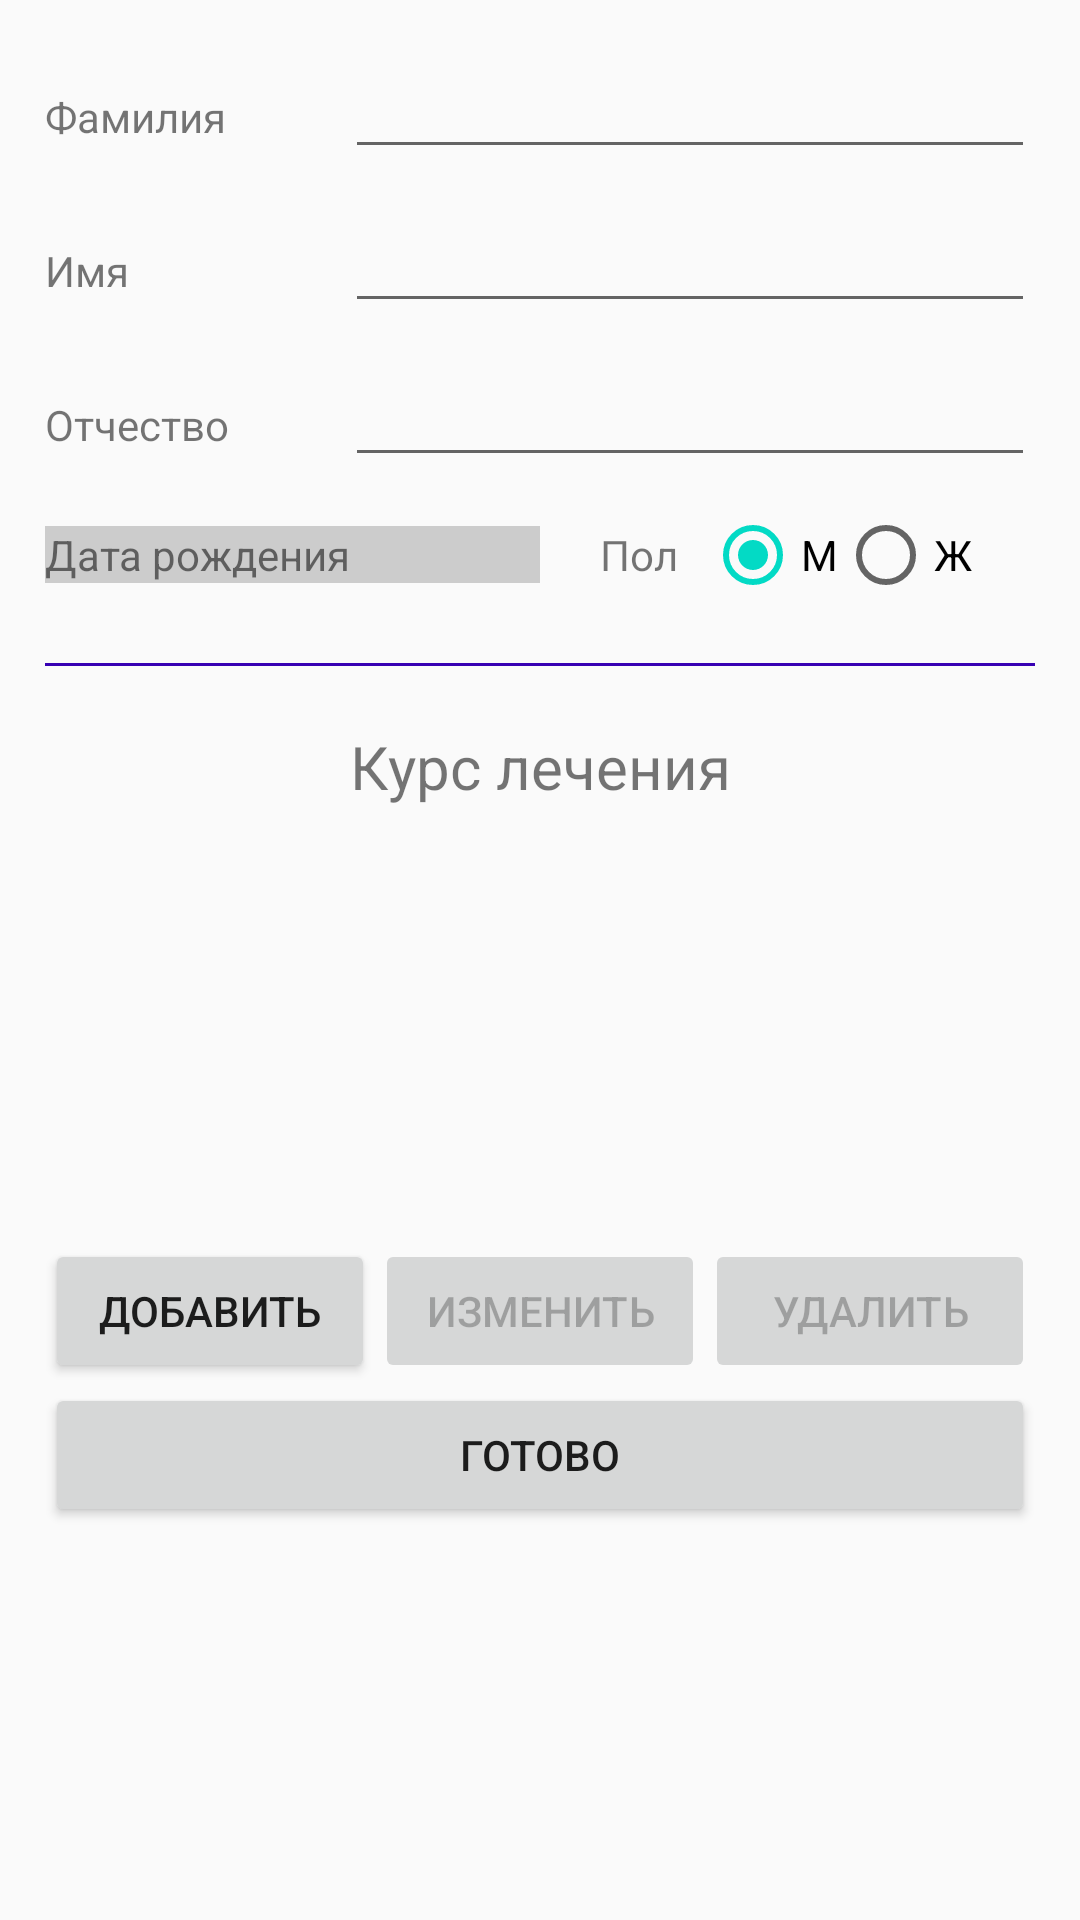

Android layout source for this screen:
<!-- AndroidManifest.xml: application theme AppTheme -->
<!-- res/layout/activity_patient_edit_info.xml -->
<?xml version="1.0" encoding="utf-8"?>
<LinearLayout xmlns:android="http://schemas.android.com/apk/res/android"
    xmlns:tools="http://schemas.android.com/tools"
    android:layout_width="match_parent"
    android:layout_height="match_parent"
    android:orientation="vertical"
    android:padding="15dp"
    tools:context=".PatientEditInfoActivity">

    <ScrollView
        android:layout_width="match_parent"
        android:layout_height="wrap_content">

        <LinearLayout
            android:layout_width="match_parent"
            android:layout_height="wrap_content"
            android:orientation="vertical">

            <LinearLayout
                android:layout_width="match_parent"
                android:layout_height="wrap_content"
                android:layout_marginBottom="10dp"
                android:orientation="horizontal">

                <TextView
                    android:layout_width="100dp"
                    android:layout_height="wrap_content"
                    android:text="@string/last_name" />

                <EditText
                    android:id="@+id/last_name_edit_text"
                    android:layout_width="match_parent"
                    android:layout_height="wrap_content" />
            </LinearLayout>

            <LinearLayout
                android:layout_width="match_parent"
                android:layout_height="wrap_content"
                android:layout_marginBottom="10dp"
                android:orientation="horizontal">

                <TextView
                    android:layout_width="100dp"
                    android:layout_height="wrap_content"
                    android:text="@string/first_name" />

                <EditText
                    android:id="@+id/first_name_edit_text"
                    android:layout_width="match_parent"
                    android:layout_height="wrap_content" />
            </LinearLayout>

            <LinearLayout
                android:layout_width="match_parent"
                android:layout_height="wrap_content"
                android:layout_marginBottom="10dp"
                android:orientation="horizontal">

                <TextView
                    android:layout_width="100dp"
                    android:layout_height="wrap_content"
                    android:text="@string/patronymic" />

                <EditText
                    android:id="@+id/patronymic_edit_text"
                    android:layout_width="match_parent"
                    android:layout_height="wrap_content" />
            </LinearLayout>

            <LinearLayout
                android:layout_width="match_parent"
                android:layout_height="wrap_content"
                android:gravity="center">

                <TextView
                    android:id="@+id/date_of_birthday"
                    android:layout_width="0dp"
                    android:layout_height="wrap_content"
                    android:layout_weight="3"
                    android:clickable="true"
                    android:background="#ccc"
                    android:text="@string/date_of_birth" />

                <TextView
                    android:layout_width="0dp"
                    android:layout_height="wrap_content"
                    android:layout_weight="1"
                    android:paddingLeft="20dp"
                    android:text="@string/gender" />

                <RadioGroup
                    android:id="@+id/gender_radio_group"
                    android:layout_width="0dp"
                    android:layout_height="wrap_content"
                    android:layout_weight="2"
                    android:layout_gravity="center"
                    android:orientation="horizontal">

                    <RadioButton
                        android:id="@+id/male_radio_btn"
                        android:layout_width="wrap_content"
                        android:layout_height="wrap_content"
                        android:checked="true"
                        android:text="@string/male_short" />

                    <RadioButton
                        android:id="@+id/female_radio_btn"
                        android:layout_width="wrap_content"
                        android:layout_height="wrap_content"
                        android:text="@string/female_short" />
                </RadioGroup>
            </LinearLayout>

            <LinearLayout
                android:layout_width="match_parent"
                android:layout_height="wrap_content"
                android:orientation="vertical">

                <View
                    android:layout_width="match_parent"
                    android:layout_height="1dp"
                    android:layout_marginBottom="20dp"
                    android:layout_marginTop="20dp"
                    android:background="@color/colorPrimaryDark" />

                <TextView
                    android:layout_width="match_parent"
                    android:layout_height="wrap_content"
                    android:gravity="center"
                    android:text="@string/course_of_treatment"
                    android:textSize="20sp" />

                <ListView
                    android:id="@+id/treatments_list_view"
                    android:layout_width="match_parent"
                    android:layout_height="144dp">

                </ListView>

                <LinearLayout
                    android:layout_width="match_parent"
                    android:layout_height="wrap_content"
                    android:orientation="horizontal">

                    <Button
                        android:id="@+id/add_btn"
                        android:layout_width="0dp"
                        android:layout_height="wrap_content"
                        android:layout_weight="1"
                        android:text="@string/add" />

                    <Button
                        android:id="@+id/update_btn"
                        android:layout_width="0dp"
                        android:layout_height="wrap_content"
                        android:layout_weight="1"
                        android:enabled="false"
                        android:text="@string/update" />

                    <Button
                        android:id="@+id/delete_btn"
                        android:layout_width="0dp"
                        android:layout_height="wrap_content"
                        android:layout_weight="1"
                        android:enabled="false"
                        android:text="@string/delete"/>

                </LinearLayout>

                <Button
                    android:id="@+id/done_btn"
                    android:layout_width="match_parent"
                    android:layout_height="match_parent"
                    android:layout_gravity="center"
                    android:text="@string/done" />

            </LinearLayout>


        </LinearLayout>
    </ScrollView>
</LinearLayout>
<!-- resources referenced by this layout -->
<resources>
  <string name="add">Добавить</string>
  <string name="course_of_treatment">Курс лечения</string>
  <string name="date_of_birth">Дата рождения</string>
  <string name="delete">Удалить</string>
  <string name="done">Готово</string>
  <string name="female_short">Ж</string>
  <string name="first_name">Имя</string>
  <string name="gender">Пол</string>
  <string name="last_name">Фамилия</string>
  <string name="male_short">M</string>
  <string name="patronymic">Отчество</string>
  <string name="update">Изменить</string>
  <style name="AppTheme" parent="Base.Theme.AppCompat.Light.DarkActionBar">
          
          <item name="colorPrimary">@color/colorPrimary</item>
          <item name="colorPrimaryDark">@color/colorPrimaryDark</item>
          <item name="colorAccent">@color/colorAccent</item>
      </style>
  <!-- not gathered from this repository: default colours our renderer supplied (Android Studio template values) -->
  <color name="colorPrimary">#FF6200EE</color>
  <color name="colorPrimaryDark">#FF3700B3</color>
  <color name="colorAccent">#FF03DAC5</color>
</resources>
